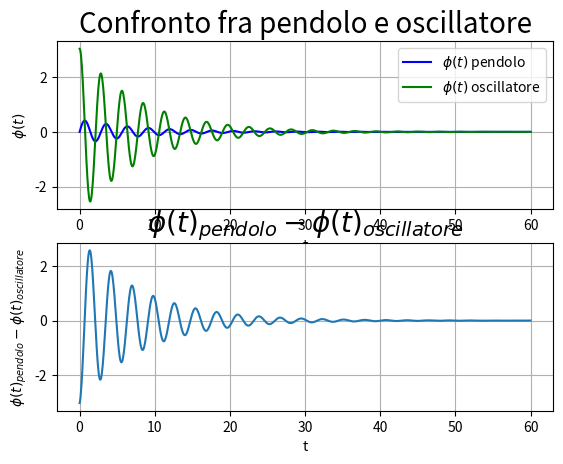

The matplotlib source for this figure:
import numpy as np
import scipy.integrate
import  matplotlib.pyplot  as  plt


def pend(y, t, b, c):
    theta, omega = y
    dydt = [omega, -b*omega  - c*np.sin(theta)]
    return dydt

b=0.25
c=5

y0 = [0, 1] #x(0), x(0)'
t = np.linspace(0, 60, 1000)
sol = scipy.integrate.odeint(pend, y0, t, args=(b, c))

def osc(l, t, b, c):
    theta, omega = l
    dldt = [omega, -b*omega  - c*theta]
    return dldt

b=0.25
c=5

y1 = [np.pi-0.1 , 0] #x(0), x(0)'
sol1 = scipy.integrate.odeint(osc, y1, t, args=(b, c))

plt.figure(1)
plt.subplot(211)
plt.title('Confronto fra pendolo e oscillatore', fontsize=20)
plt.xlabel('t')
plt.ylabel('$\phi(t)$')

plt.plot(t, sol[:, 0], 'b', label='$\phi(t)$ pendolo')
plt.plot(t, sol1[:, 0], 'g', label='$\phi(t)$ oscillatore')

plt.legend(loc='best')
plt.grid()

plt.subplot(212)
plt.title('$\phi(t)_{pendolo} - \phi(t)_{oscillatore}$', fontsize=20)
plt.xlabel('t')
plt.ylabel('$\phi(t)_{pendolo} - \phi(t)_{oscillatore}$')

plt.plot(t, sol[:,0]-sol1[:,0])

plt.grid()
plt.show()